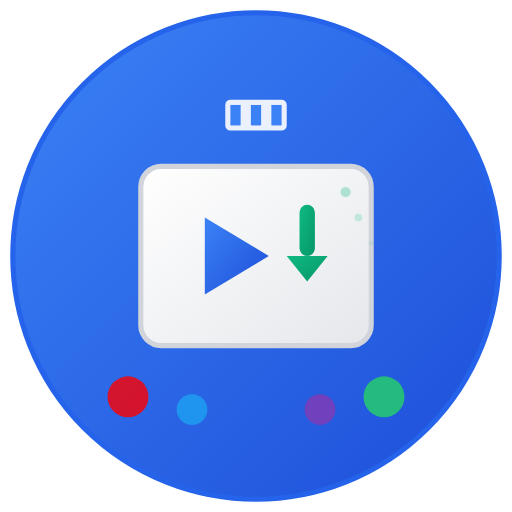
t = 0.00 s
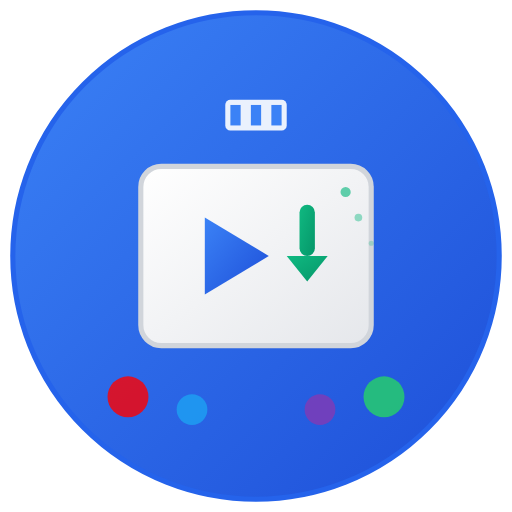
t = 0.50 s
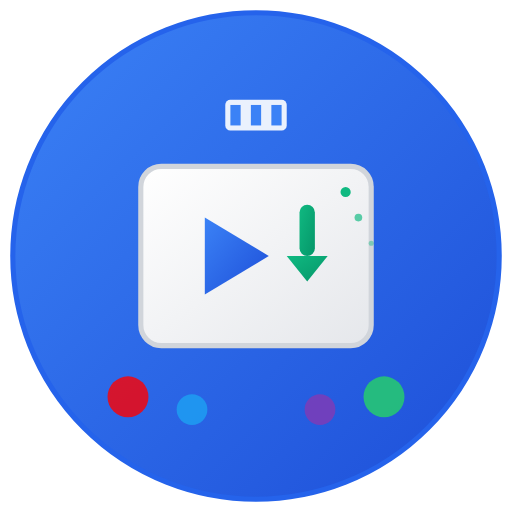
t = 1.00 s
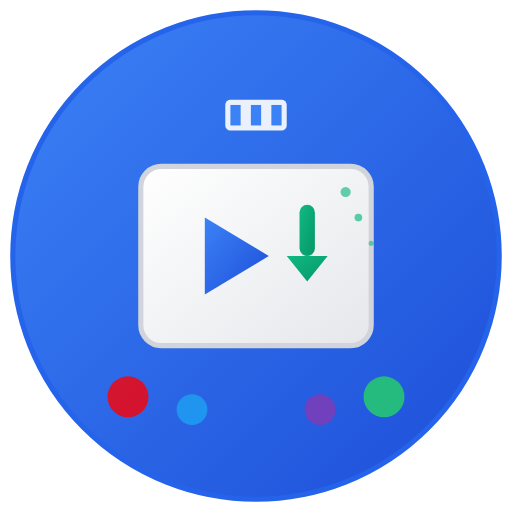
t = 1.50 s
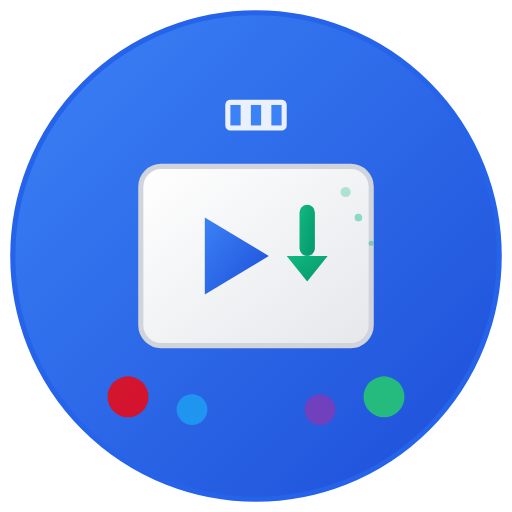
t = 2.00 s
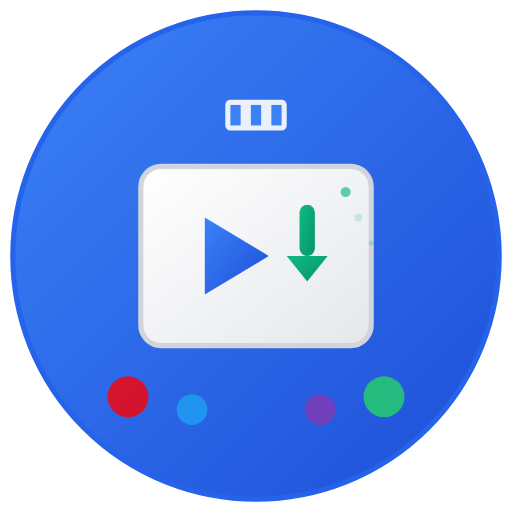
t = 2.50 s

The animated SVG that drew these frames (rendered in a browser with its animation timeline set to each time). Animation: 3 SMIL elements (animate=3); one cycle of 3.00 s, repeats indefinitely.

<svg xmlns="http://www.w3.org/2000/svg" viewBox="0 0 200 200">
  <!-- 背景圆形 -->
  <circle cx="100" cy="100" r="95" fill="url(#bgGradient)" stroke="#2563eb" stroke-width="2"/>
  
  <!-- 渐变定义 -->
  <defs>
    <linearGradient id="bgGradient" x1="0%" y1="0%" x2="100%" y2="100%">
      <stop offset="0%" style="stop-color:#3b82f6;stop-opacity:1" />
      <stop offset="100%" style="stop-color:#1d4ed8;stop-opacity:1" />
    </linearGradient>
    <linearGradient id="playGradient" x1="0%" y1="0%" x2="100%" y2="100%">
      <stop offset="0%" style="stop-color:#ffffff;stop-opacity:1" />
      <stop offset="100%" style="stop-color:#e5e7eb;stop-opacity:1" />
    </linearGradient>
    <linearGradient id="arrowGradient" x1="0%" y1="0%" x2="100%" y2="100%">
      <stop offset="0%" style="stop-color:#10b981;stop-opacity:1" />
      <stop offset="100%" style="stop-color:#059669;stop-opacity:1" />
    </linearGradient>
  </defs>
  
  <!-- 视频播放框 -->
  <rect x="55" y="65" width="90" height="70" rx="8" fill="url(#playGradient)" stroke="#d1d5db" stroke-width="2"/>
  
  <!-- 播放按钮三角形 -->
  <polygon points="80,85 80,115 105,100" fill="url(#bgGradient)"/>
  
  <!-- 下载箭头 -->
  <g transform="translate(120, 95)">
    <!-- 箭头杆 -->
    <rect x="-3" y="-15" width="6" height="20" fill="url(#arrowGradient)" rx="3"/>
    <!-- 箭头头部 -->
    <polygon points="-8,5 0,15 8,5" fill="url(#arrowGradient)"/>
  </g>
  
  <!-- 视频图标装饰 -->
  <g transform="translate(100, 45)">
    <!-- 小视频胶片效果 -->
    <rect x="-12" y="-6" width="24" height="12" rx="2" fill="#ffffff" opacity="0.9"/>
    <rect x="-10" y="-4" width="4" height="8" fill="#3b82f6"/>
    <rect x="-2" y="-4" width="4" height="8" fill="#3b82f6"/>
    <rect x="6" y="-4" width="4" height="8" fill="#3b82f6"/>
  </g>
  
  <!-- 多平台装饰元素 - 代表不同视频源 -->
  <circle cx="50" cy="155" r="8" fill="#ff0000" opacity="0.8"/>  <!-- YouTube 红色 -->
  <circle cx="75" cy="160" r="6" fill="#1da1f2" opacity="0.8"/>  <!-- Twitter 蓝色 -->
  <circle cx="125" cy="160" r="6" fill="#833ab4" opacity="0.8"/> <!-- Instagram 紫色 -->
  <circle cx="150" cy="155" r="8" fill="#25d366" opacity="0.8"/> <!-- TikTok 绿色 -->
  <circle cx="135" cy="75" r="2" fill="#10b981" opacity="0.8">
    <animate attributeName="opacity" values="0.3;1;0.3" dur="2s" repeatCount="indefinite"/>
  </circle>
  <circle cx="140" cy="85" r="1.5" fill="#10b981" opacity="0.6">
    <animate attributeName="opacity" values="0.2;0.8;0.2" dur="2.5s" repeatCount="indefinite"/>
  </circle>
  <circle cx="145" cy="95" r="1" fill="#10b981" opacity="0.4">
    <animate attributeName="opacity" values="0.1;0.6;0.1" dur="3s" repeatCount="indefinite"/>
  </circle>
</svg>